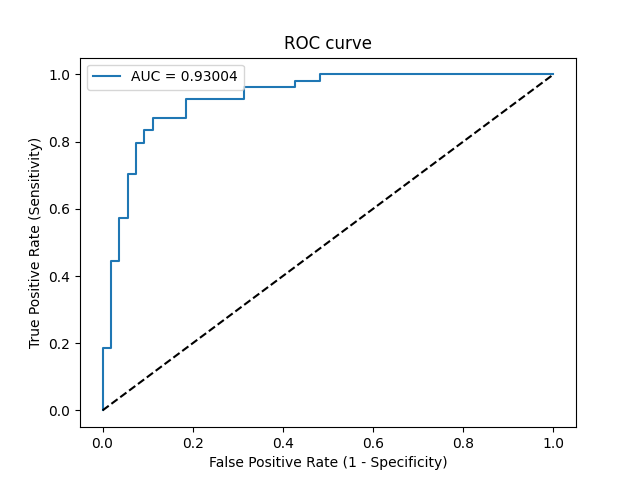

The table this chart was drawn from, first rows:
Threshold, Sensitivity, Specificity, NPV, PPV
inf, 0.0, 1.0, 0.5, 0
0.9981, 0.01852, 1.0, 0.5047, 1.0
0.9678, 0.1852, 1.0, 0.551, 1.0
0.9661, 0.1852, 0.9815, 0.5464, 0.9091
0.9247, 0.4444, 0.9815, 0.6386, 0.96
0.9247, 0.4444, 0.963, 0.6341, 0.9231
0.8703, 0.5741, 0.963, 0.6933, 0.9394
0.8637, 0.5741, 0.9444, 0.6892, 0.9118
0.8005, 0.7037, 0.9444, 0.7612, 0.9268
0.7902, 0.7037, 0.9259, 0.7576, 0.9048
0.6814, 0.7963, 0.9259, 0.8197, 0.9149
0.6685, 0.7963, 0.9074, 0.8167, 0.8958
0.6428, 0.8333, 0.9074, 0.8448, 0.9
0.6399, 0.8333, 0.8889, 0.8421, 0.8824
0.6121, 0.8704, 0.8889, 0.8727, 0.8868
0.4027, 0.8704, 0.8148, 0.8627, 0.8246
0.3576, 0.9259, 0.8148, 0.9167, 0.8333
0.1917, 0.9259, 0.6852, 0.9024, 0.7463
0.1716, 0.963, 0.6852, 0.9487, 0.7536
0.1204, 0.963, 0.5741, 0.9394, 0.6933
0.1158, 0.9815, 0.5741, 0.9688, 0.6974
0.1099, 0.9815, 0.5185, 0.9655, 0.6709
0.105, 1.0, 0.5185, 1.0, 0.675
0.009025, 1.0, 0.0, 0, 0.5
